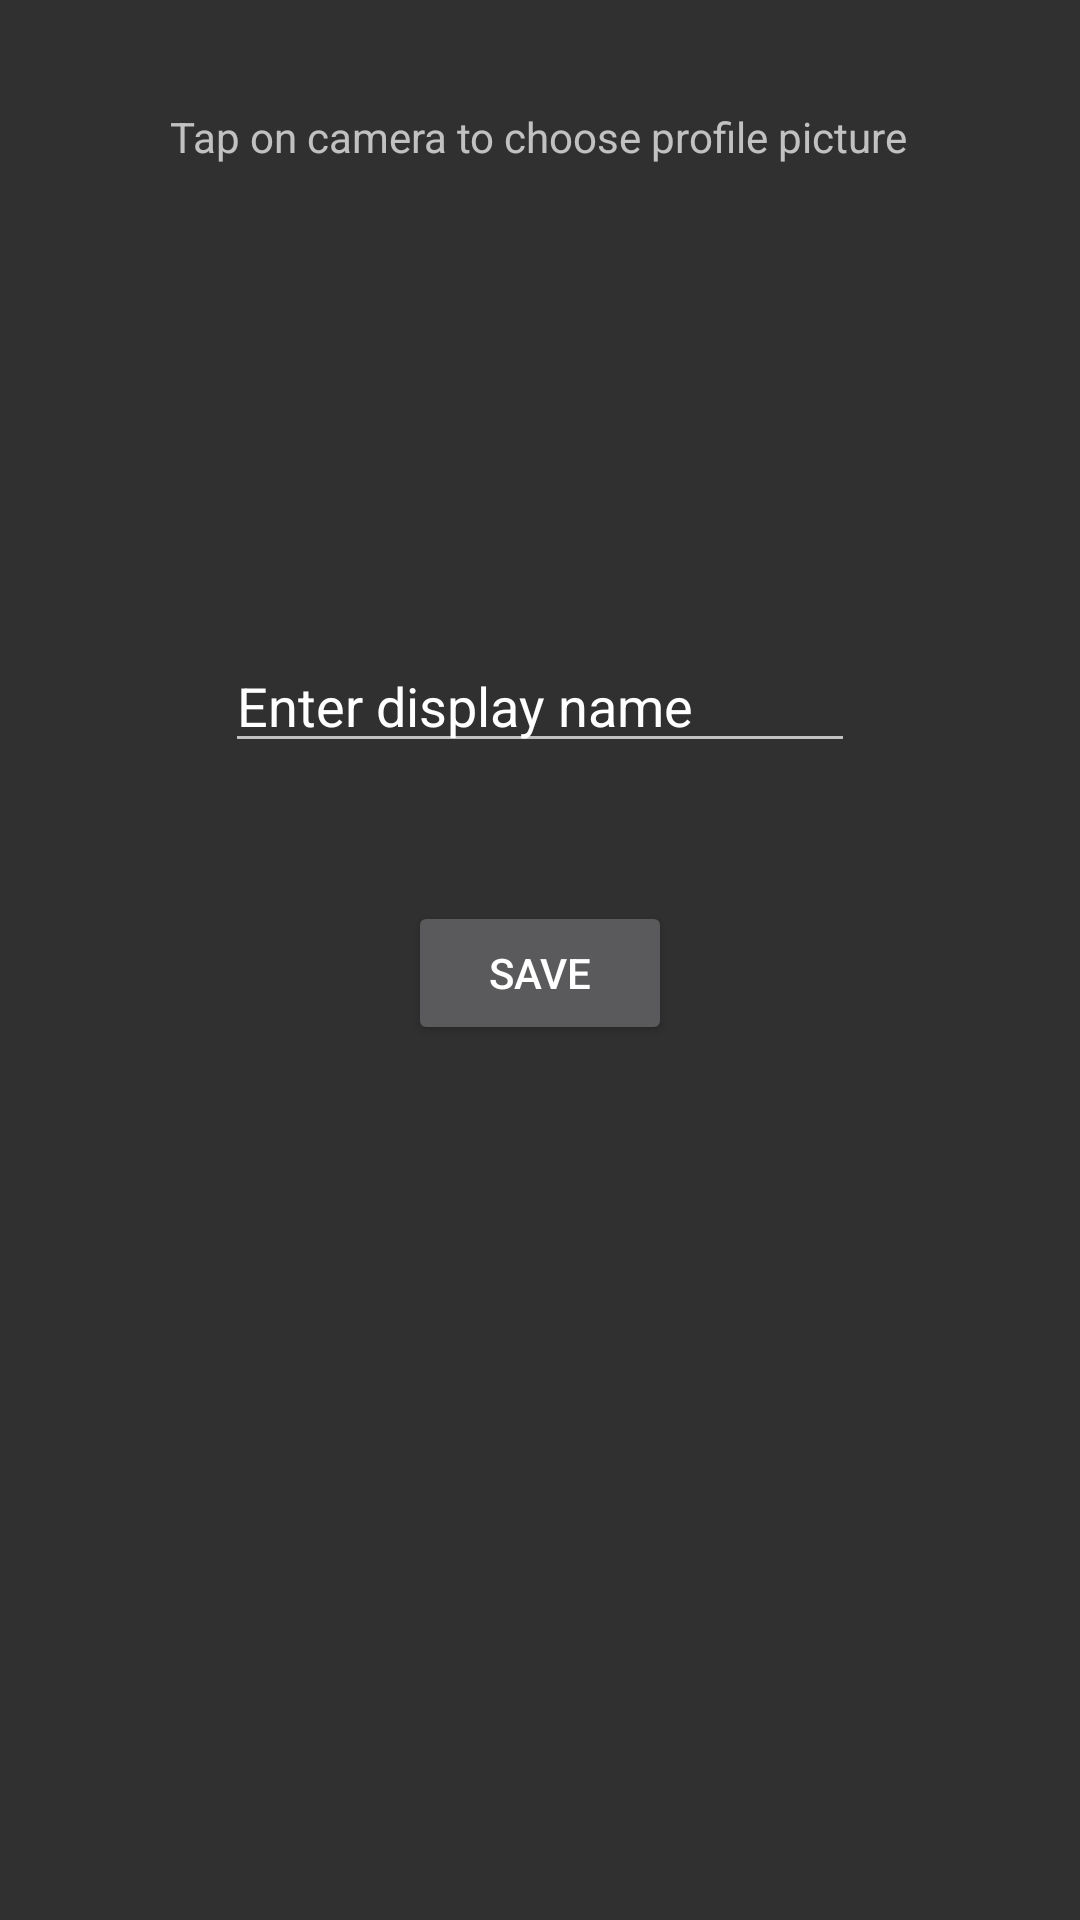

Android layout source for this screen:
<!-- AndroidManifest.xml: application theme Theme.AppCompat -->
<!-- res/layout/activity_profile.xml -->
<?xml version="1.0" encoding="utf-8"?>
<androidx.constraintlayout.widget.ConstraintLayout xmlns:android="http://schemas.android.com/apk/res/android"
    xmlns:app="http://schemas.android.com/apk/res-auto"
    xmlns:tools="http://schemas.android.com/tools"
    android:layout_width="match_parent"
    android:layout_height="match_parent"
    tools:context=".ui.ProfileActivity">

    <TextView
        android:id="@+id/tapOnCameraTV"
        android:layout_width="wrap_content"
        android:layout_height="wrap_content"
        android:layout_marginTop="36dp"
        android:text="@string/tap_on_camera_to_choose_profile_picture"
        app:layout_constraintEnd_toEndOf="parent"
        app:layout_constraintHorizontal_bias="0.496"
        app:layout_constraintStart_toStartOf="parent"
        app:layout_constraintTop_toTopOf="parent" />

    <ImageView
        android:id="@+id/cameraProfileIV"
        android:layout_width="126dp"
        android:layout_height="66dp"
        android:layout_marginTop="24dp"
        app:layout_constraintEnd_toEndOf="parent"
        app:layout_constraintStart_toStartOf="parent"
        app:layout_constraintTop_toBottomOf="@+id/tapOnCameraTV"
        app:srcCompat="@android:drawable/ic_menu_camera" />

    <EditText
        android:id="@+id/displayNameProfileET"
        android:layout_width="wrap_content"
        android:layout_height="wrap_content"
        android:layout_marginTop="68dp"
        android:ems="10"
        android:inputType="textPersonName"
        android:text="@string/enter_display_name"
        app:layout_constraintEnd_toEndOf="parent"
        app:layout_constraintStart_toStartOf="parent"
        app:layout_constraintTop_toBottomOf="@+id/cameraProfileIV" />

    <Button
        android:id="@+id/saveProfileBT"
        android:layout_width="wrap_content"
        android:layout_height="wrap_content"
        android:layout_marginTop="46dp"
        android:text="@string/save"
        app:layout_constraintEnd_toEndOf="parent"
        app:layout_constraintStart_toStartOf="parent"
        app:layout_constraintTop_toBottomOf="@+id/displayNameProfileET" />

    <ProgressBar
        android:id="@+id/progressBarProfile"
        style="?android:attr/progressBarStyleHorizontal"
        android:visibility="gone"
        android:layout_width="wrap_content"
        android:layout_height="wrap_content"
        app:layout_constraintBottom_toTopOf="@+id/displayNameProfileET"
        app:layout_constraintEnd_toEndOf="parent"
        app:layout_constraintStart_toStartOf="parent"
        app:layout_constraintTop_toTopOf="@+id/cameraProfileIV" />
</androidx.constraintlayout.widget.ConstraintLayout>
<!-- resources referenced by this layout -->
<resources>
  <string name="enter_display_name">Enter display name</string>
  <string name="save">Save</string>
  <string name="tap_on_camera_to_choose_profile_picture">Tap on camera to choose profile picture</string>
</resources>
